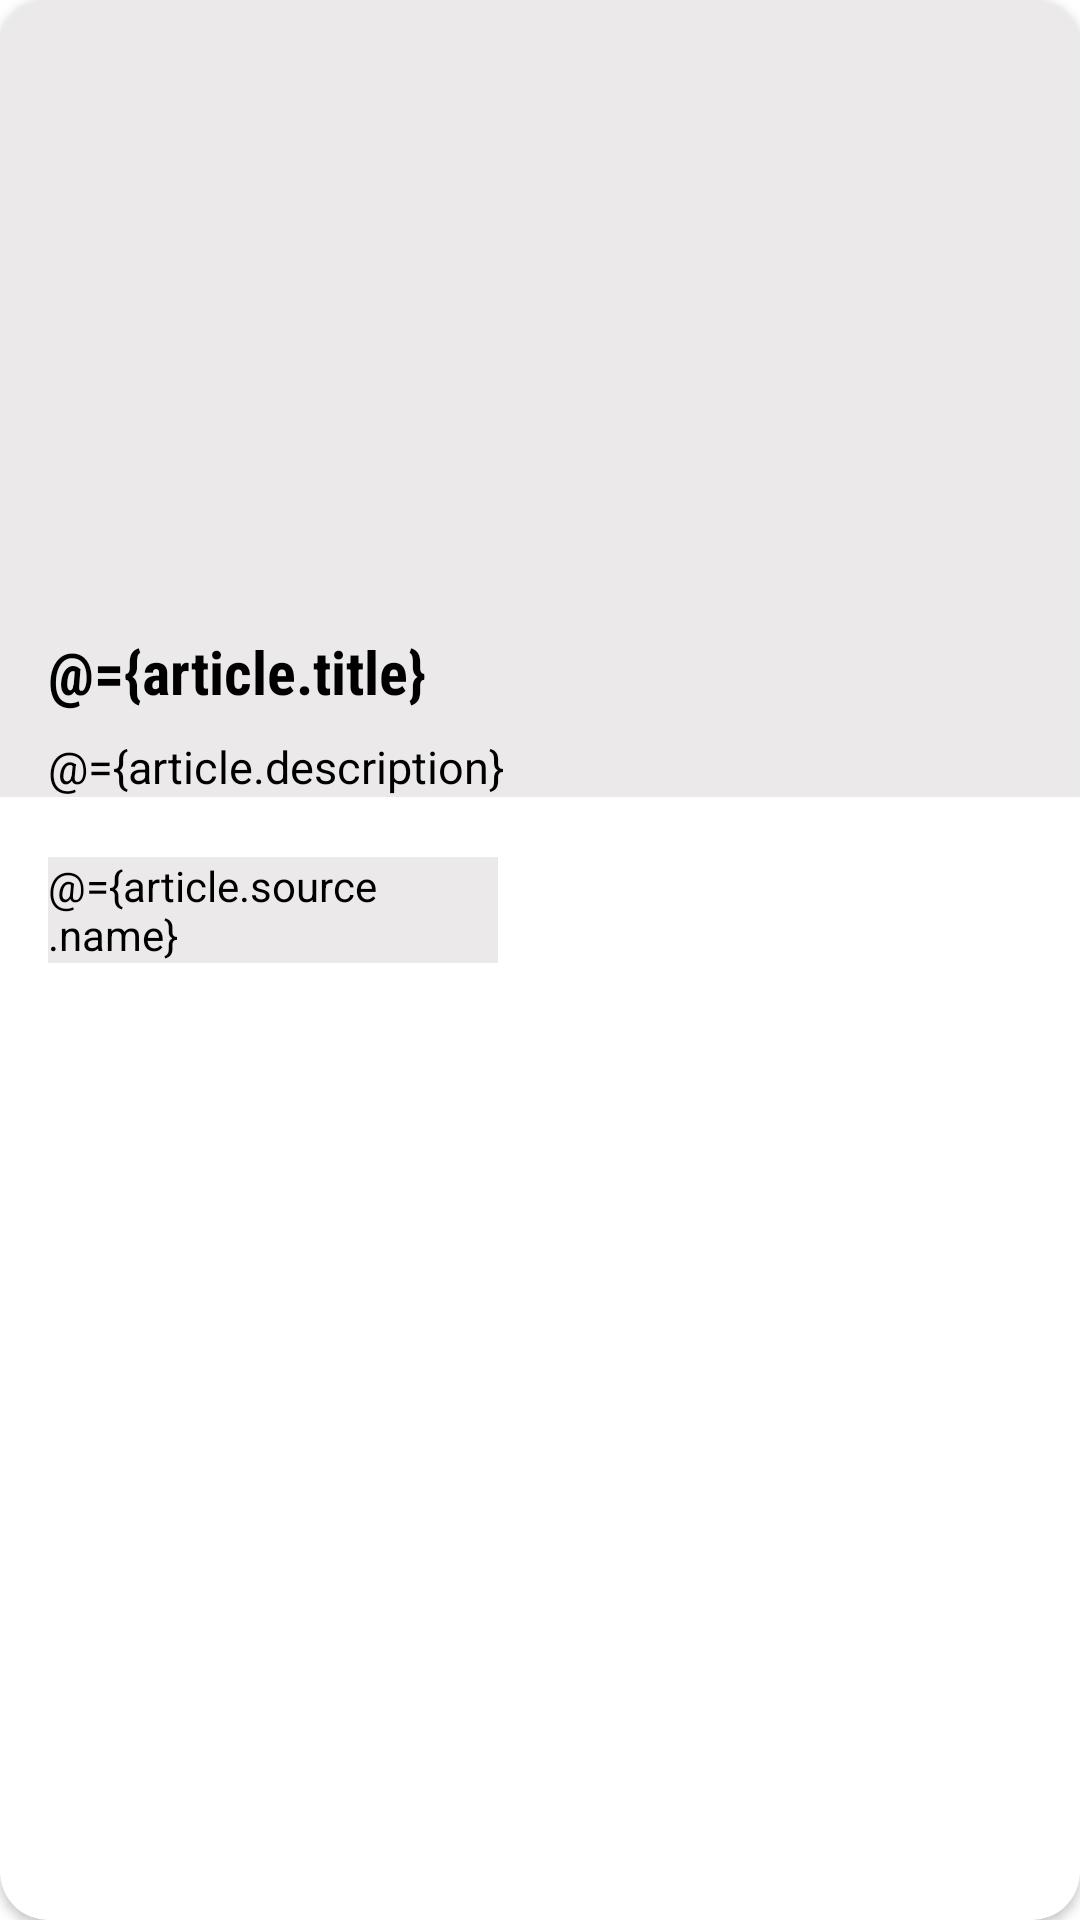

Android layout source for this screen:
<!-- AndroidManifest.xml: application theme Theme.MockT3H -->
<!-- res/layout/shimmer_placeholder_item_news.xml -->
<?xml version="1.0" encoding="utf-8"?>
<layout xmlns:android="http://schemas.android.com/apk/res/android"
    xmlns:app="http://schemas.android.com/apk/res-auto"
    xmlns:tools="http://schemas.android.com/tools">

    <data>

        <import type="com.thaonx.mockt3h.model.Articles" />

        <variable
            name="article"
            type="Articles" />
    </data>

    <androidx.cardview.widget.CardView
        android:layout_width="match_parent"
        android:layout_height="wrap_content"
        app:cardCornerRadius="16dp"
        android:elevation="5dp"
        android:clickable="true"
        android:layout_marginEnd="12dp"
        android:layout_marginTop="8dp"
        android:layout_marginStart="12dp"
        android:layout_marginBottom="8dp"
        android:focusable="true">

        <androidx.constraintlayout.widget.ConstraintLayout
            android:layout_width="match_parent"
            android:layout_height="wrap_content"
            android:background="@drawable/bg_click_item"
            android:paddingBottom="12dp">

            <ImageView
                android:id="@+id/imgLatest"
                android:layout_width="match_parent"
                android:layout_height="0dp"
                android:background="@color/colorGrey"
                android:scaleType="centerCrop"
                app:layout_constraintDimensionRatio="16:9"
                app:layout_constraintEnd_toEndOf="parent"
                app:layout_constraintStart_toStartOf="parent"
                app:layout_constraintTop_toTopOf="parent"
                tools:ignore="ContentDescription" />

            <TextView
                android:id="@+id/tvTitleNews"
                android:layout_width="match_parent"
                android:layout_height="wrap_content"
                android:paddingStart="16dp"
                android:paddingEnd="16dp"
                android:paddingTop="8dp"
                android:background="@color/colorGrey"
                android:paddingBottom="8dp"
                android:text="@={article.title}"
                android:textColor="@color/black"
                android:textSize="20sp"
                android:fontFamily="sans-serif-condensed"
                android:textStyle="bold"
                app:layout_constraintStart_toStartOf="parent"
                app:layout_constraintTop_toBottomOf="@id/imgLatest" />

            <TextView
                android:id="@+id/tvDescriptionNews"
                android:layout_width="match_parent"
                android:layout_height="wrap_content"
                android:paddingStart="16dp"
                android:paddingEnd="16dp"
                android:textSize="15sp"
                android:background="@color/colorGrey"
                android:text="@={article.description}"
                android:textColor="@color/black"
                app:layout_constraintStart_toStartOf="parent"
                app:layout_constraintTop_toBottomOf="@+id/tvTitleNews" />

            <TextView
                android:id="@+id/tvAuthorNews"
                android:layout_width="150dp"
                android:layout_height="wrap_content"
                android:layout_marginStart="16dp"
                android:layout_marginTop="20dp"
                android:text="@={article.source.name}"
                android:textColor="@color/black"
                android:textSize="14sp"
                android:background="@color/colorGrey"
                app:layout_constraintStart_toStartOf="parent"
                app:layout_constraintTop_toBottomOf="@+id/tvDescriptionNews" />

        </androidx.constraintlayout.widget.ConstraintLayout>

    </androidx.cardview.widget.CardView>
</layout>
<!-- resources referenced by this layout -->
<resources>
  <color name="black">#FF000000</color>
  <color name="colorGrey">#EBE9E9</color>
  <style name="Theme.MockT3H" parent="Theme.MaterialComponents.DayNight.NoActionBar">
          
          <item name="colorPrimary">#3F51B5</item>
          <item name="colorPrimaryVariant">#3F51B5</item>
          <item name="colorOnPrimary">@color/white</item>
          
          <item name="colorSecondary">@color/teal_200</item>
          <item name="colorSecondaryVariant">@color/teal_700</item>
          <item name="colorOnSecondary">@color/black</item>
          
          <item name="android:statusBarColor" tools:targetApi="l">?attr/colorPrimaryVariant</item>
          
      </style>
  <color name="white">#FFFFFFFF</color>
  <color name="teal_200">#E2E4E4</color>
  <color name="teal_700">#FF018786</color>
</resources>
